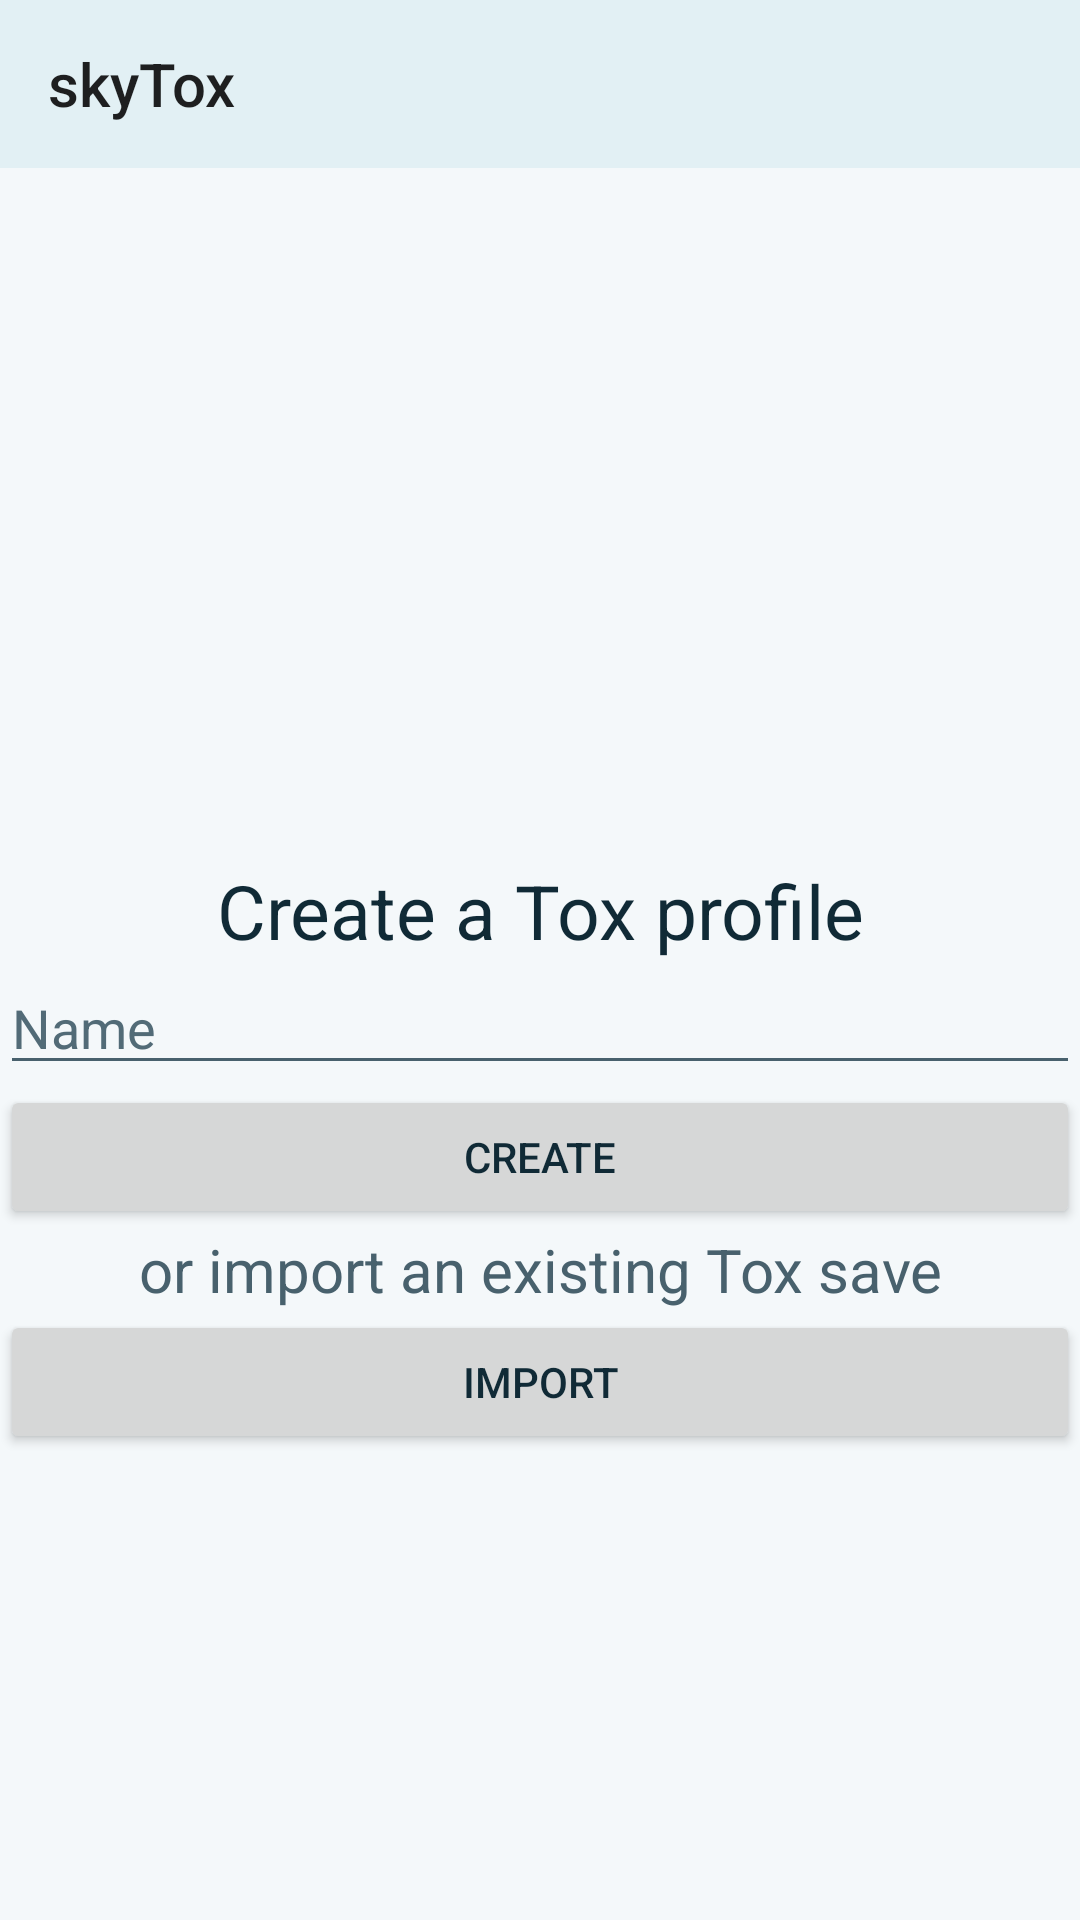

Produce the Android XML layout that renders to this screen, including the resource entries it uses.
<!-- AndroidManifest.xml: application theme AppTheme -->
<!-- res/layout/fragment_profile.xml -->
<?xml version="1.0" encoding="utf-8"?>
<LinearLayout xmlns:android="http://schemas.android.com/apk/res/android"
        xmlns:app="http://schemas.android.com/apk/res-auto"
        xmlns:tools="http://schemas.android.com/tools"
        android:layout_width="match_parent"
        android:layout_height="match_parent"
        android:orientation="vertical">
    <androidx.appcompat.widget.Toolbar android:id="@+id/toolbar"
            android:layout_width="match_parent"
            android:layout_height="wrap_content"
            android:background="@color/colorPrimary"
            android:theme="@style/AppTheme.AppBarOverlay"
            app:title="@string/app_name"/>
    <androidx.constraintlayout.widget.ConstraintLayout android:id="@+id/content"
            android:layout_width="match_parent"
            android:layout_height="match_parent"
            android:orientation="vertical">
        <TextView android:id="@+id/profileCreationLabel"
                android:layout_width="wrap_content"
                android:layout_height="wrap_content"
                android:gravity="center"
                android:text="@string/create_a_tox_profile"
                android:textColor="@color/ocean_text_primary"
                android:textSize="25sp"
                app:layout_constraintBottom_toTopOf="@id/username"
                app:layout_constraintLeft_toLeftOf="parent"
                app:layout_constraintRight_toRightOf="parent"
                app:layout_constraintTop_toTopOf="parent"
                app:layout_constraintVertical_chainStyle="packed"/>

        <EditText android:id="@+id/username"
                android:layout_width="match_parent"
                android:layout_height="wrap_content"
                android:autofillHints="username"
                android:hint="@string/name"
                android:textColor="@color/ocean_text_primary"
                android:textColorHint="@color/ocean_text_hint"
                android:inputType="text"
                android:maxLines="1"
                android:maxLength="@integer/toxMaxNameLength"
                app:layout_constraintBottom_toTopOf="@id/btnCreate"
                app:layout_constraintTop_toBottomOf="@id/profileCreationLabel"
                tools:targetApi="26"/>

        <Button android:id="@+id/btnCreate"
                android:layout_width="match_parent"
                android:layout_height="wrap_content"
                android:text="@string/create"
                app:layout_constraintBottom_toBottomOf="parent"
                app:layout_constraintTop_toBottomOf="@+id/username"/>

        <TextView android:id="@+id/importLabel"
                android:layout_width="wrap_content"
                android:layout_height="wrap_content"
                android:gravity="center"
                android:text="@string/or_import_existing_save"
                android:textColor="@color/ocean_text_secondary"
                android:textSize="20sp"
                app:layout_constraintLeft_toLeftOf="parent"
                app:layout_constraintRight_toRightOf="parent"
                app:layout_constraintTop_toBottomOf="@id/btnCreate"
                app:layout_constraintVertical_chainStyle="packed"/>

        <Button android:id="@+id/btnImport"
                android:layout_width="match_parent"
                android:layout_height="wrap_content"
                android:text="@string/import_tox_save"
                app:layout_constraintTop_toBottomOf="@+id/importLabel"
                app:layout_constraintVertical_chainStyle="packed"/>
    </androidx.constraintlayout.widget.ConstraintLayout>
</LinearLayout>
<!-- resources referenced by this layout -->
<resources>
  <color name="colorPrimary">#E2F0F4</color>
  <color name="ocean_text_hint">#526B77</color>
  <color name="ocean_text_primary">#102A36</color>
  <color name="ocean_text_secondary">#48616D</color>
  <string name="app_name" translatable="false">skyTox</string>
  <string name="create">Create</string>
  <string name="create_a_tox_profile">Create a Tox profile</string>
  <string name="import_tox_save">Import</string>
  <string name="name">Name</string>
  <string name="or_import_existing_save">or import an existing Tox save</string>
  <style name="AppTheme.AppBarOverlay" parent="ThemeOverlay.AppCompat.Light" />
  <style name="AppTheme" parent="Theme.AppCompat.DayNight.NoActionBar">
          <item name="colorPrimary">@color/colorPrimary</item>
          <item name="colorPrimaryDark">@color/colorPrimaryDark</item>
          <item name="colorAccent">@color/colorAccent</item>
          <item name="android:windowBackground">@color/ocean_background</item>
          <item name="android:colorBackground">@color/ocean_background</item>
          <item name="colorBackgroundFloating">@color/ocean_card</item>
          <item name="android:textColorPrimary">@color/ocean_text_primary</item>
          <item name="android:textColorSecondary">@color/ocean_text_secondary</item>
          <item name="android:textColorHint">@color/ocean_text_hint</item>
          <item name="colorControlNormal">@color/ocean_text_secondary</item>
          <item name="colorControlActivated">@color/ocean_accent</item>
          <item name="colorSurface">@color/ocean_card</item>
          <item name="android:navigationBarColor">@color/ocean_background</item>
          <item name="android:statusBarColor">@android:color/transparent</item>
          <item name="android:windowLightStatusBar">true</item>
          <item name="android:windowLightNavigationBar">true</item>
      </style>
  <color name="colorPrimaryDark">#B8D7E0</color>
  <color name="colorAccent">#007E99</color>
  <color name="ocean_background">#F4F8FA</color>
  <color name="ocean_card">#EAF2F5</color>
  <color name="ocean_accent">#007E99</color>
</resources>
